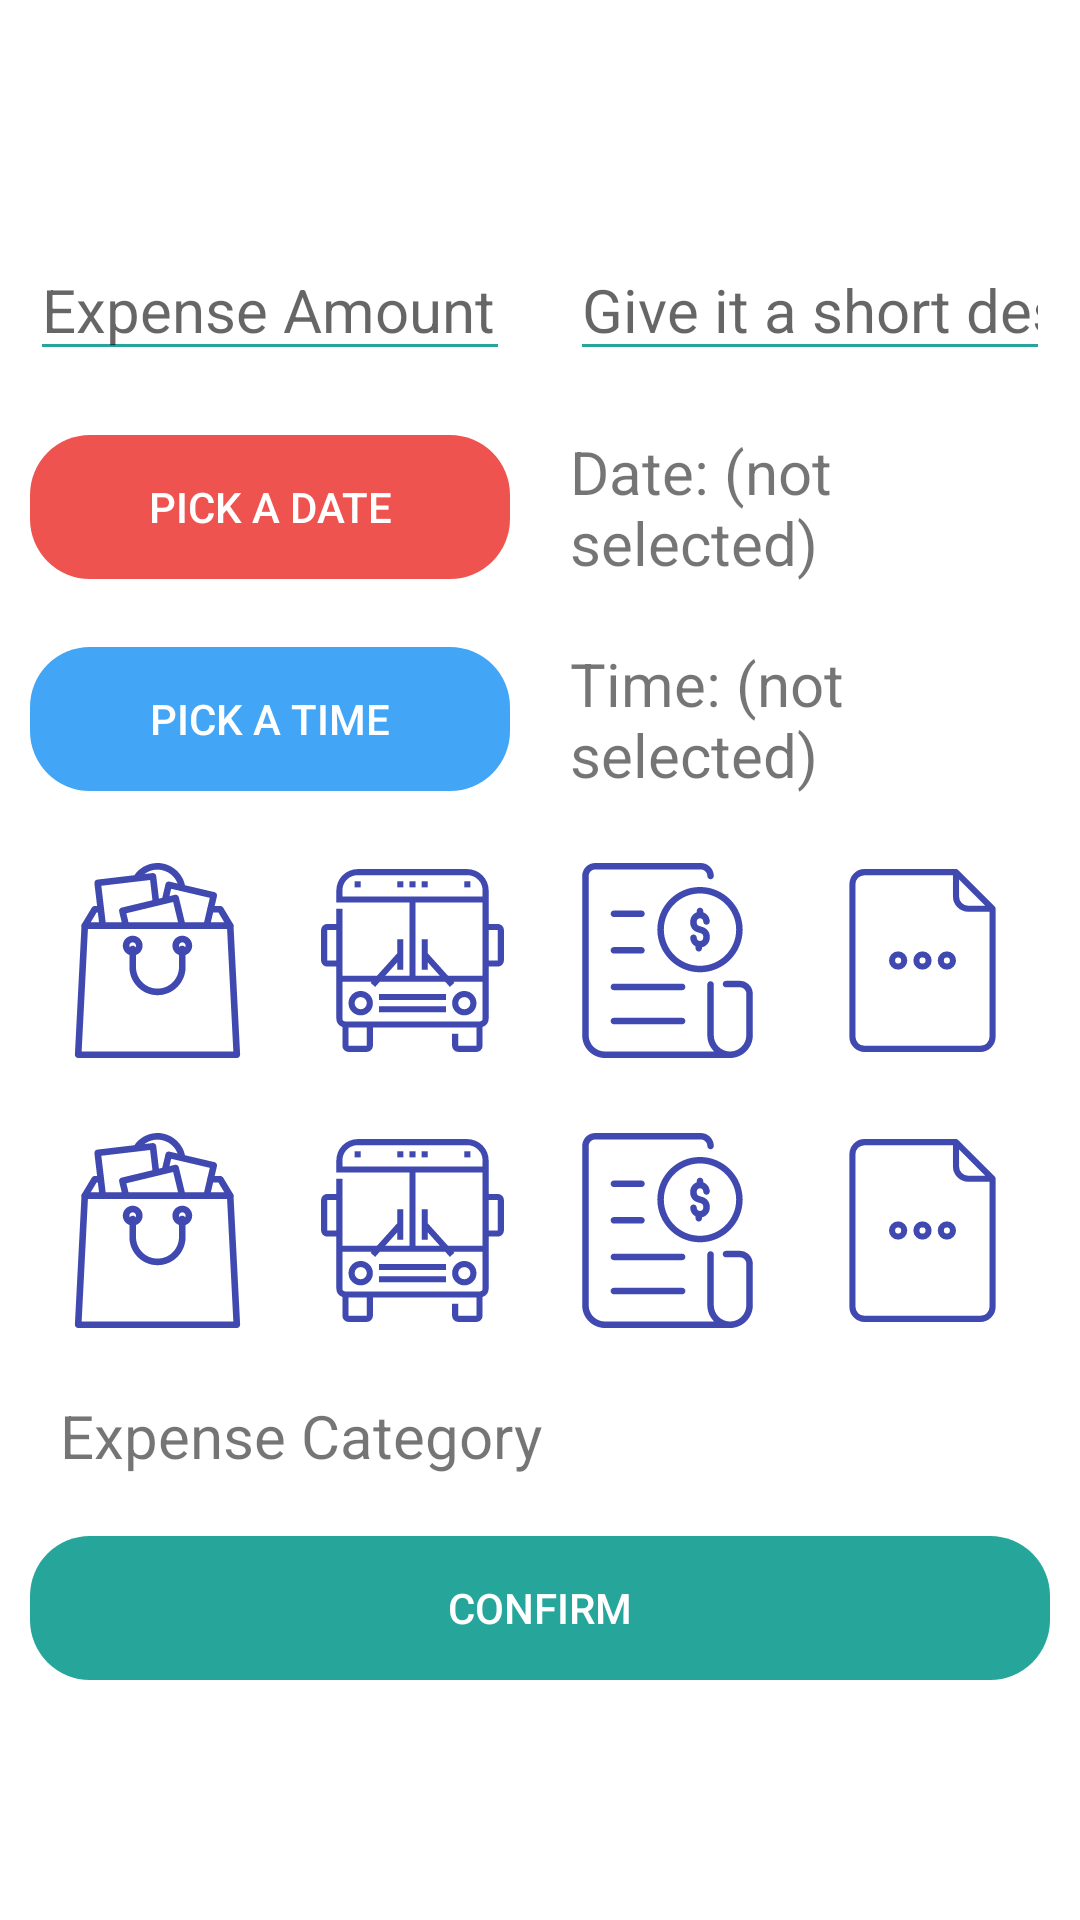

This screen was rendered from an Android layout file. Write that file and the resources it references.
<!-- AndroidManifest.xml: application theme Theme.DailyExpenses -->
<!-- res/layout/fragment_update_expense.xml -->
<?xml version="1.0" encoding="utf-8"?>
<RelativeLayout xmlns:android="http://schemas.android.com/apk/res/android"
    xmlns:tools="http://schemas.android.com/tools"
    android:layout_width="match_parent"
    android:layout_height="match_parent"
    android:background="@android:color/white"
    tools:context=".ui.fragments.expense.update_expense.UpdateIncomeFragment">

    <ScrollView
        android:layout_width="match_parent"
        android:layout_height="wrap_content"
        android:layout_centerInParent="true">


        <LinearLayout
            android:id="@+id/ll_textviews_update"
            android:layout_width="match_parent"
            android:layout_height="match_parent"
            android:gravity="center"
            android:orientation="vertical">

            <LinearLayout
                android:layout_width="match_parent"
                android:layout_height="wrap_content"
                android:gravity="center"
                android:orientation="horizontal">

                <EditText
                    android:id="@+id/et_expenseAmount_update"
                    android:layout_width="match_parent"
                    android:layout_height="wrap_content"
                    android:layout_margin="10dp"
                    android:layout_weight="1"
                    android:backgroundTint="#26A69A"
                    android:hint="Expense Amount"
                    android:inputType="text"
                    android:textColor="@android:color/black"
                    android:textSize="20sp" />

                <EditText
                    android:id="@+id/et_expenseDescription_update"
                    android:layout_width="match_parent"
                    android:layout_height="wrap_content"
                    android:layout_margin="10dp"
                    android:layout_weight="1"
                    android:backgroundTint="#26A69A"
                    android:hint="Give it a short description"
                    android:inputType="textShortMessage"
                    android:textColor="@android:color/black"
                    android:textSize="20sp" />

            </LinearLayout>

            <LinearLayout
                android:layout_width="match_parent"
                android:layout_height="wrap_content"
                android:gravity="center"
                android:orientation="horizontal">

                <Button
                    android:id="@+id/btn_pickDate_update"
                    android:layout_width="match_parent"
                    android:layout_height="wrap_content"
                    android:layout_margin="10dp"
                    android:layout_weight="1"
                    android:background="@drawable/round_button"
                    android:backgroundTint="#EF5350"
                    android:clickable="true"
                    android:focusable="true"
                    android:foreground="?android:attr/selectableItemBackground"
                    android:text="Pick a date"
                    android:textColor="@android:color/white" />

                <TextView
                    android:id="@+id/tv_dateSelected_update"
                    android:layout_width="match_parent"
                    android:layout_height="wrap_content"
                    android:layout_margin="10dp"
                    android:layout_weight="1"
                    android:text="Date: (not selected)"
                    android:textSize="20sp" />

            </LinearLayout>

            <LinearLayout
                android:layout_width="match_parent"
                android:layout_height="wrap_content"
                android:gravity="center"
                android:orientation="horizontal">

                <Button
                    android:id="@+id/btn_pickTime_update"
                    android:layout_width="match_parent"
                    android:layout_height="wrap_content"
                    android:layout_margin="10dp"
                    android:layout_weight="1"
                    android:background="@drawable/round_button"
                    android:backgroundTint="#42A5F5"
                    android:clickable="true"
                    android:focusable="true"
                    android:foreground="?android:attr/selectableItemBackground"
                    android:text="Pick a time"
                    android:textColor="@android:color/white" />

                <TextView
                    android:id="@+id/tv_timeSelected_update"
                    android:layout_width="match_parent"
                    android:layout_height="wrap_content"
                    android:layout_margin="10dp"
                    android:layout_weight="1"
                    android:text="Time: (not selected)"
                    android:textSize="20sp" />

            </LinearLayout>

            <LinearLayout
                android:id="@+id/layout_expense_category_update"
                android:layout_width="match_parent"
                android:layout_height="wrap_content"
                android:orientation="vertical"
                android:paddingLeft="10dp"
                android:paddingRight="10dp">

                <LinearLayout
                    android:layout_width="match_parent"
                    android:layout_height="wrap_content"
                    android:orientation="horizontal">

                    <ImageView
                        android:id="@+id/iv_shopping_update"
                        android:layout_width="70dp"
                        android:layout_height="70dp"
                        android:layout_margin="10dp"
                        android:layout_weight="1"
                        android:src="@drawable/ic_shopping_bag_outline" />

                    <ImageView
                        android:id="@+id/iv_transport_update"
                        android:layout_width="70dp"
                        android:layout_height="70dp"
                        android:layout_margin="10dp"
                        android:layout_weight="1"
                        android:src="@drawable/ic_transport_outline" />

                    <ImageView
                        android:id="@+id/iv_bill_update"
                        android:layout_width="70dp"
                        android:layout_height="70dp"
                        android:layout_margin="10dp"
                        android:layout_weight="1"
                        android:src="@drawable/ic_bill_outline" />

                    <ImageView
                        android:id="@+id/iv_others_update"
                        android:layout_width="70dp"
                        android:layout_height="70dp"
                        android:layout_margin="10dp"
                        android:layout_weight="1"
                        android:src="@drawable/ic_others_outline" />

                </LinearLayout>

                <LinearLayout
                    android:layout_width="match_parent"
                    android:layout_height="wrap_content"
                    android:orientation="horizontal">

                    <ImageView
                        android:id="@+id/iv_shopping2_update"
                        android:layout_width="70dp"
                        android:layout_height="70dp"
                        android:layout_margin="10dp"
                        android:layout_weight="1"
                        android:src="@drawable/ic_shopping_bag_outline" />

                    <ImageView
                        android:id="@+id/iv_transport2_update"
                        android:layout_width="70dp"
                        android:layout_height="70dp"
                        android:layout_margin="10dp"
                        android:layout_weight="1"
                        android:src="@drawable/ic_transport_outline" />

                    <ImageView
                        android:id="@+id/iv_bill2_update"
                        android:layout_width="70dp"
                        android:layout_height="70dp"
                        android:layout_margin="10dp"
                        android:layout_weight="1"
                        android:src="@drawable/ic_bill_outline" />

                    <ImageView
                        android:id="@+id/iv_others2_update"
                        android:layout_width="70dp"
                        android:layout_height="70dp"
                        android:layout_margin="10dp"
                        android:layout_weight="1"
                        android:src="@drawable/ic_others_outline" />

                </LinearLayout>


                <TextView
                    android:layout_width="match_parent"
                    android:layout_height="wrap_content"
                    android:layout_margin="10dp"
                    android:text="@string/expense_category"
                    android:textSize="20sp" />

            </LinearLayout>

            <Button
                android:id="@+id/btn_confirm_update"
                android:layout_width="match_parent"
                android:layout_height="wrap_content"
                android:layout_margin="10dp"
                android:background="@drawable/round_button"
                android:backgroundTint="#26A69A"
                android:clickable="true"
                android:focusable="true"
                android:foreground="?android:attr/selectableItemBackground"
                android:text="Confirm"
                android:textColor="@android:color/white" />

        </LinearLayout>

    </ScrollView>


</RelativeLayout>
<!-- resources referenced by this layout -->
<resources>
  <!-- drawable ic_others_outline (drawable) -->
  <vector xmlns:android="http://schemas.android.com/apk/res/android"
      android:width="512dp"
      android:height="512dp"
      android:viewportWidth="512"
      android:viewportHeight="512">
    <path
        android:fillColor="@color/colorPrimary"
        android:pathData="m344,16h-240a40.045,40.045 0,0 0,-40 40v400a40.045,40.045 0,0 0,40 40h304a40.045,40.045 0,0 0,40 -40v-336a8,8 0,0 0,-2.343 -5.657l-96,-96a8,8 0,0 0,-5.657 -2.343zM432,456a24.028,24.028 0,0 1,-24 24h-304a24.028,24.028 0,0 1,-24 -24v-400a24.028,24.028 0,0 1,24 -24h232v56a40.045,40.045 0,0 0,40 40h56zM352,43.313 L420.687,112h-44.687a24.028,24.028 0,0 1,-24 -24z"/>
    <path
        android:fillColor="@color/colorPrimary"
        android:pathData="m192,232a24,24 0,1 0,24 24,24.028 24.028,0 0,0 -24,-24zM192,264a8,8 0,1 1,8 -8,8.009 8.009,0 0,1 -8,8z"/>
    <path
        android:fillColor="@color/colorPrimary"
        android:pathData="m256,232a24,24 0,1 0,24 24,24.028 24.028,0 0,0 -24,-24zM256,264a8,8 0,1 1,8 -8,8.009 8.009,0 0,1 -8,8z"/>
    <path
        android:fillColor="@color/colorPrimary"
        android:pathData="m320,232a24,24 0,1 0,24 24,24.028 24.028,0 0,0 -24,-24zM320,264a8,8 0,1 1,8 -8,8.009 8.009,0 0,1 -8,8z"/>
  </vector>
  <!-- drawable round_button (drawable) -->
  <?xml version="1.0" encoding="utf-8"?>
  <shape xmlns:android="http://schemas.android.com/apk/res/android">
      <corners android:radius="20sp"/>
  
  </shape>
  <string name="expense_category">Expense Category</string>
  <style name="Theme.DailyExpenses" parent="Theme.MaterialComponents.DayNight.DarkActionBar">
          
          <item name="colorPrimary">@color/purple_500</item>
          <item name="colorPrimaryVariant">@color/purple_700</item>
          <item name="colorOnPrimary">@color/white</item>
          
          <item name="colorSecondary">@color/teal_200</item>
          <item name="colorSecondaryVariant">@color/teal_700</item>
          <item name="colorOnSecondary">@color/black</item>
          
          <item name="android:statusBarColor" tools:targetApi="l">?attr/colorPrimaryVariant</item>
          
      </style>
  <color name="colorPrimary">#4049B0</color>
  <color name="purple_500">#9C27B0</color>
  <color name="purple_700">#7B1FA2</color>
  <color name="white">#ffffff</color>
  <color name="teal_200">#80CBC4</color>
  <color name="teal_700">#00796B</color>
  <color name="black">#0B0B0B</color>
</resources>
